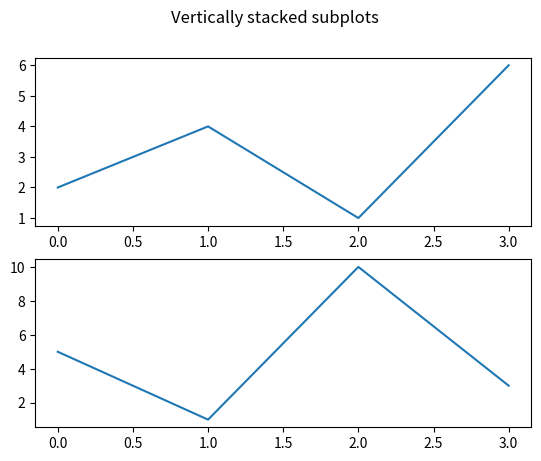

Reproduce this figure in Python.
import matplotlib.pyplot as plt


def multiple_plots():
    numbers = [2, 4, 1, 6]
    more_numbers = [5, 1, 10, 3]
    fig, axs = plt.subplots(2)
    fig.suptitle("Vertically stacked subplots")
    axs[0].plot(numbers)
    axs[1].plot(more_numbers)
    plt.show()


if __name__ == "__main__":
    multiple_plots()
